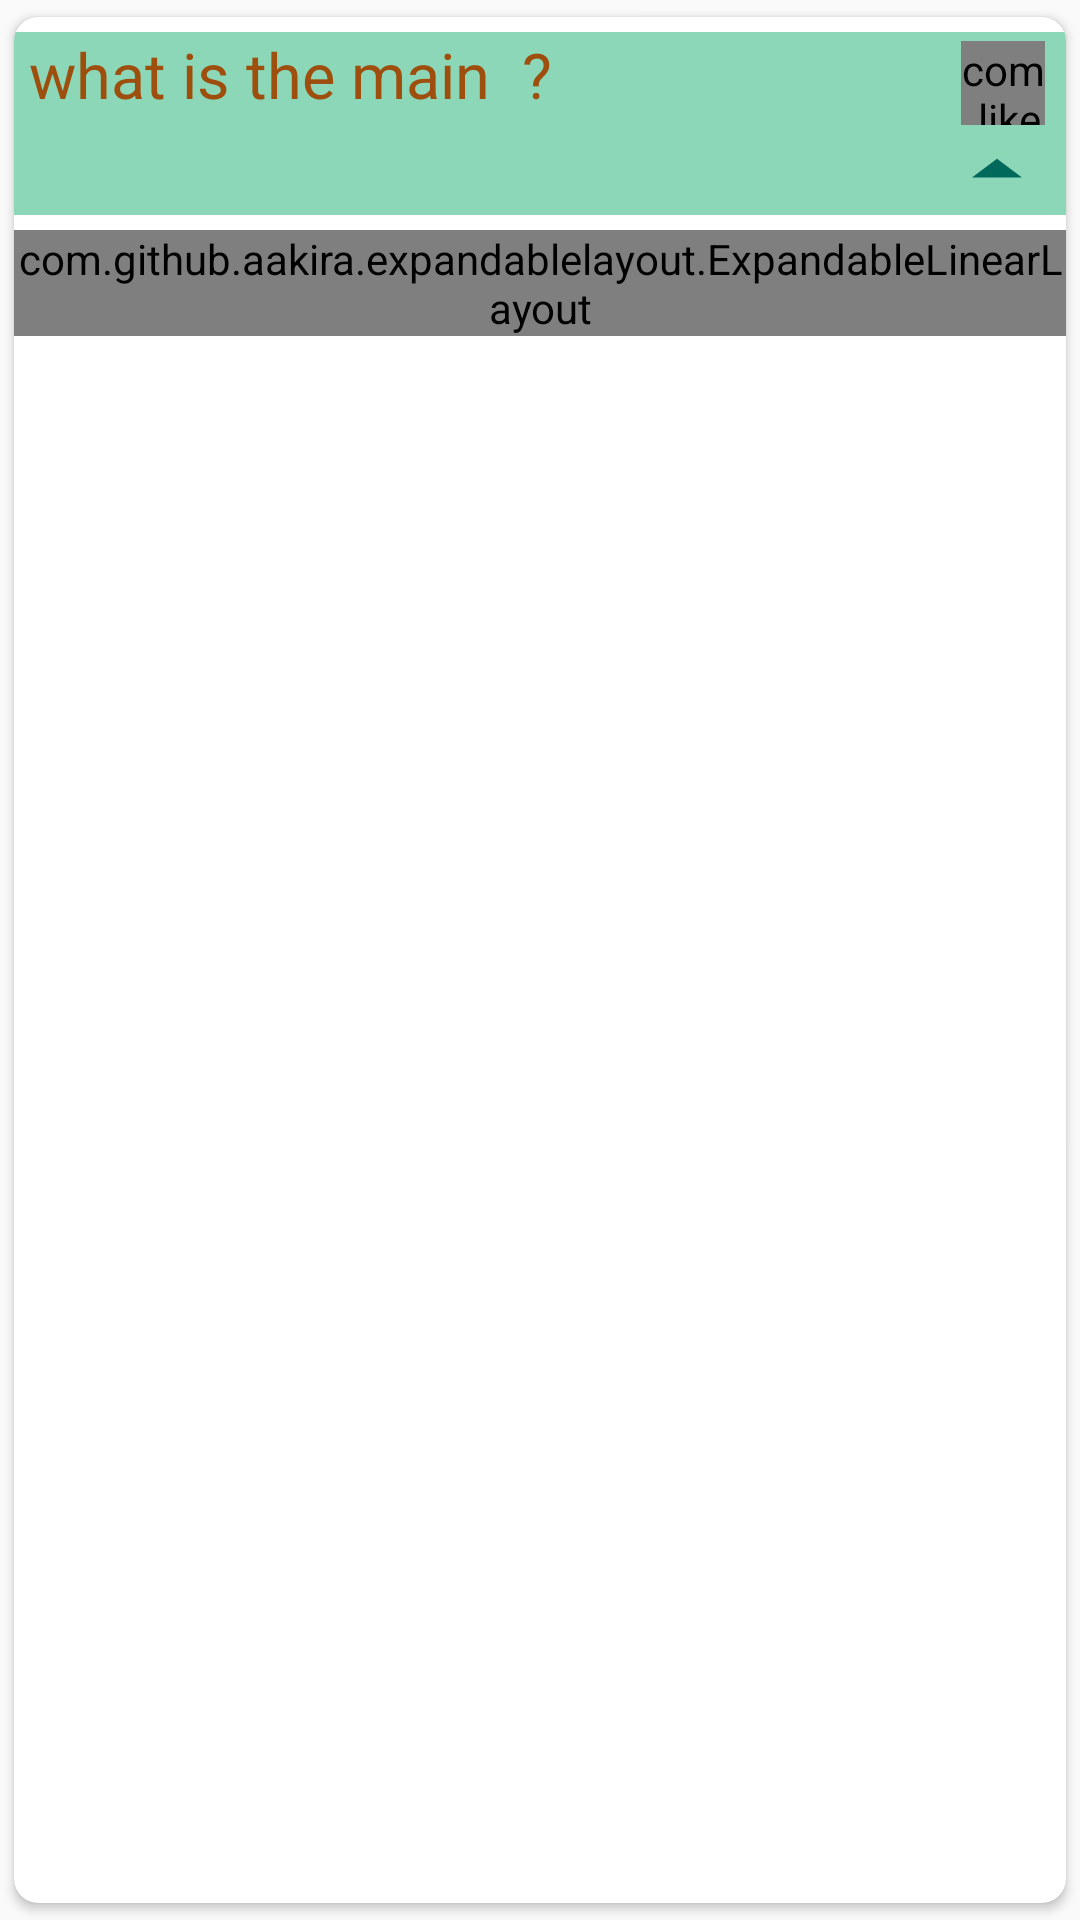

The Android layout XML behind this screen, and the referenced resources:
<!-- AndroidManifest.xml: application theme AppTheme -->
<!-- res/layout/question_with_child.xml -->
<?xml version="1.0" encoding="utf-8"?>
<android.support.v7.widget.CardView

    xmlns:tools="http://schemas.android.com/tools"
    android:id="@+id/notification_card_child"
    android:layout_width="match_parent"
    android:layout_height="wrap_content"
    android:clipChildren="false"
    android:layout_marginLeft="2dp"
    android:layout_marginRight="2dp"
    android:foreground="?android:attr/selectableItemBackground"
    card_view:cardCornerRadius="8dp"
    card_view:cardUseCompatPadding="true"
    android:theme="@style/MyTheme"
    xmlns:android="http://schemas.android.com/apk/res/android"
    xmlns:app="http://schemas.android.com/apk/res-auto"
    xmlns:card_view="http://schemas.android.com/apk/res-auto"
    >
        <RelativeLayout
            android:layout_width="wrap_content"
            android:layout_height="wrap_content">
        <RelativeLayout
            android:layout_width="wrap_content"
            android:layout_height="wrap_content"
            android:id="@+id/question_container"
            android:layout_marginTop="5dp"
            android:layout_marginBottom="5dp"
            android:background="#a84fc292"
            >
            <TextView
                android:layout_width="wrap_content"
                android:layout_height="wrap_content"
                android:textColor="@color/questionText"
                android:text="what is the main  ?"
                android:textSize="21sp"
                android:layout_marginLeft="5dp"
                android:id="@+id/question_id"
                android:layout_gravity="center_vertical"
                android:layout_marginRight="45dp"
                />
            <com.like.LikeButton
                app:icon_type="heart"
                app:icon_size="25dp"
                android:id="@+id/fav_button"
                android:layout_width="28dp"
                android:layout_height="28dp"
                app:liked="false"
                app:dots_primary_color="@color/colorAccent"
                app:dots_secondary_color="@color/colorPrimary"
                app:anim_scale_factor="1"
                android:layout_marginTop="3dp"
                android:layout_alignParentRight="true"
                android:layout_marginRight="7dp"
                />
            <ImageView
                android:layout_width="40dp"
                android:layout_height="30dp"
                android:background="@drawable/ic_arrow_drop_up_black_24dp"
                android:id="@+id/expand_arrow"
                android:layout_below="@+id/fav_button"
                android:layout_alignParentRight="true"
                android:layout_marginRight="3dp"
                />
        </RelativeLayout>
    <com.github.aakira.expandablelayout.ExpandableLinearLayout
        android:layout_width="match_parent"
        android:layout_height="wrap_content"
        android:id="@+id/expandable_list"
        android:orientation="vertical"
        app:ael_duration="400"
        app:ael_interpolator="bounce"
        app:ael_expanded="false"
        android:layout_below="@+id/question_container"
        android:background="#a066d6a7"
        >
        <TextView
            android:layout_width="match_parent"
            android:layout_height="wrap_content"
            android:textSize="21sp"
            android:layout_margin="5dp"
            android:text="test test"
            android:id="@+id/answer_id"
            android:layout_marginRight="3dp"
            android:layout_marginLeft="3dp"
            android:textColor="@color/answerText"
            />
    </com.github.aakira.expandablelayout.ExpandableLinearLayout>
        </RelativeLayout>
</android.support.v7.widget.CardView>
<!-- resources referenced by this layout -->
<resources>
  <color name="answerText">#ab6a36</color>
  <color name="colorAccent">#00B0FF</color>
  <color name="colorPrimary">#00796B</color>
  <color name="questionText">#9e4e0d</color>
  <!-- drawable ic_arrow_drop_up_black_24dp (drawable) -->
  <vector xmlns:android="http://schemas.android.com/apk/res/android"
          android:width="30dp"
          android:height="30dp"
          android:viewportWidth="24.0"
          android:viewportHeight="24.0">
      <path
          android:fillColor="@color/colorPrimaryDark"
          android:pathData="M7,14l5,-5 5,5z"/>
  </vector>
  <style name="MyTheme" parent="Theme.AppCompat.Light.NoActionBar">
          <item name="windowActionModeOverlay">true</item>
          <item name="colorPrimary">@color/colorPrimary</item>
          <item name="colorPrimaryDark">@color/colorPrimaryDark</item>
          <item name="colorAccent">@color/colorAccent</item>
          <item name="android:windowContentTransitions">true</item>
      </style>
  <style name="AppTheme" parent="Theme.AppCompat.Light">
          
          <item name="colorPrimary">@color/colorPrimary</item>
          <item name="colorPrimaryDark">@color/colorPrimaryDark</item>
          <item name="colorAccent">@color/colorAccent</item>
      </style>
  <color name="colorPrimaryDark">#00695C</color>
</resources>
